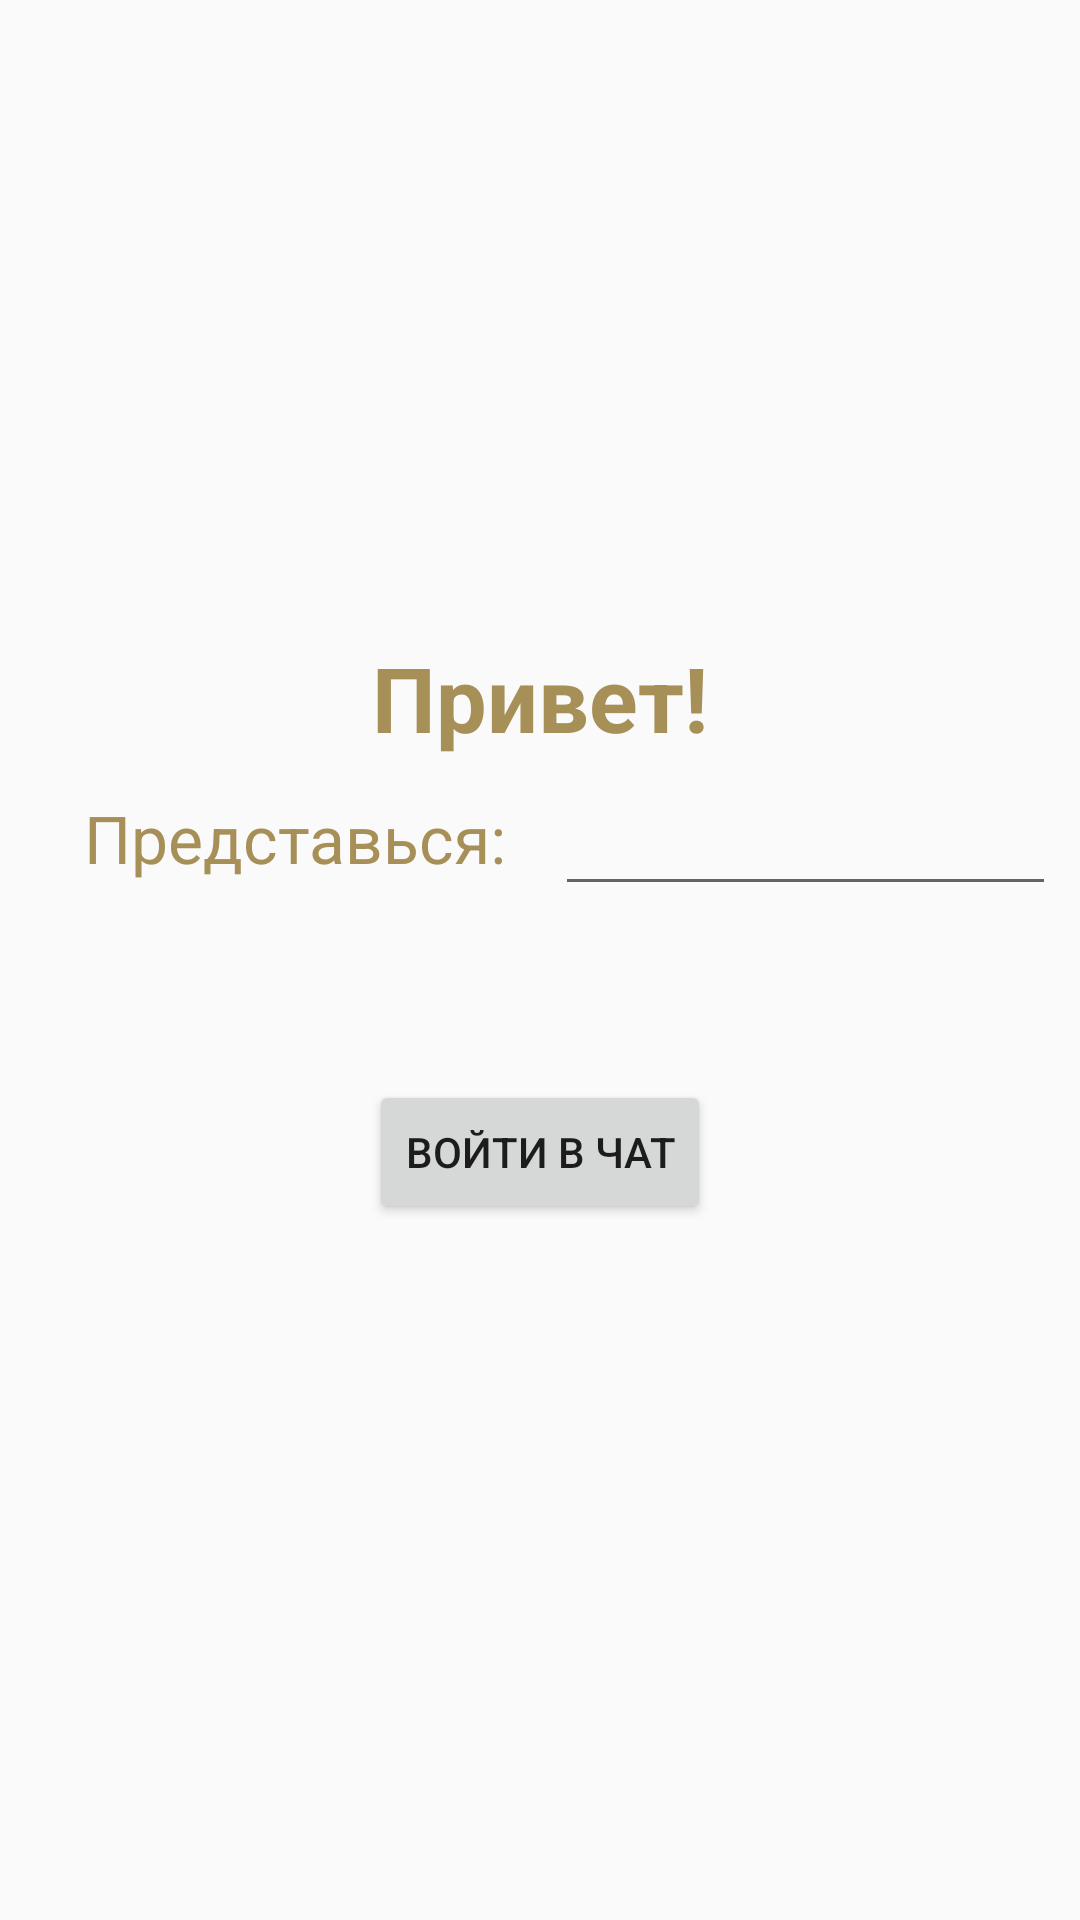

Here is an Android app screen rendered from its layout file. Give the layout XML and the strings, colors and styles it references.
<!-- AndroidManifest.xml: application theme AppTheme -->
<!-- res/layout/activity_login.xml -->
<?xml version="1.0" encoding="utf-8"?>
<layout>

    <data></data>

    <androidx.constraintlayout.widget.ConstraintLayout xmlns:android="http://schemas.android.com/apk/res/android"
        xmlns:app="http://schemas.android.com/apk/res-auto"
        xmlns:tools="http://schemas.android.com/tools"
        android:layout_width="match_parent"
        android:layout_height="match_parent">

        <TextView
            android:id="@+id/txt_hello"
            android:layout_width="wrap_content"
            android:layout_height="wrap_content"
            android:layout_centerInParent="true"
            android:layout_marginBottom="8dp"
            android:layout_marginEnd="8dp"
            android:layout_marginStart="8dp"
            android:layout_marginTop="8dp"
            android:text="Привет!"
            android:textColor="@color/colorPrimaryDark"
            android:textSize="30sp"
            android:textStyle="bold"
            app:layout_constraintBottom_toBottomOf="parent"
            app:layout_constraintEnd_toEndOf="parent"
            app:layout_constraintStart_toStartOf="parent"
            app:layout_constraintTop_toTopOf="parent"
            app:layout_constraintVertical_bias="0.35" />

        <TextView
            android:id="@+id/txt_what_your_name"
            android:layout_width="wrap_content"
            android:layout_height="wrap_content"
            android:layout_below="@+id/txt_hello"
            android:layout_marginStart="28dp"
            android:layout_marginTop="12dp"
            android:text="Представься:"
            android:textColor="@color/colorPrimaryDark"
            android:textSize="22sp"
            app:layout_constraintStart_toStartOf="parent"
            app:layout_constraintTop_toBottomOf="@+id/txt_hello" />

        <EditText
            android:id="@+id/et_your_nickname"
            android:layout_width="0dp"
            android:layout_height="wrap_content"
            android:layout_below="@+id/txt_hello"
            android:layout_marginEnd="8dp"
            android:layout_marginStart="16dp"
            android:layout_marginTop="8dp"
            android:layout_toEndOf="@id/txt_what_your_name"
            android:text=""
            android:textColor="@color/colorPrimaryDark"
            android:textSize="18sp"
            android:textStyle="italic"
            app:layout_constraintEnd_toEndOf="parent"
            app:layout_constraintHorizontal_bias="0.512"
            app:layout_constraintStart_toEndOf="@+id/txt_what_your_name"
            app:layout_constraintTop_toBottomOf="@+id/txt_hello"
            tools:text="Nick Name" />

        <Button
            android:id="@+id/btn_login"
            android:layout_width="wrap_content"
            android:layout_height="wrap_content"
            android:layout_marginBottom="8dp"
            android:layout_marginEnd="8dp"
            android:layout_marginStart="8dp"
            android:layout_marginTop="44dp"
            android:text="Войти в чат"
            app:layout_constraintBottom_toBottomOf="parent"
            app:layout_constraintEnd_toEndOf="parent"
            app:layout_constraintStart_toStartOf="parent"
            app:layout_constraintTop_toBottomOf="@+id/txt_what_your_name"
            app:layout_constraintVertical_bias="0.09" />
    </androidx.constraintlayout.widget.ConstraintLayout>
</layout>
<!-- resources referenced by this layout -->
<resources>
  <color name="colorPrimaryDark">#a78f58</color>
  <style name="AppTheme" parent="Theme.AppCompat.Light.NoActionBar">
          
          <item name="colorPrimary">@color/colorPrimary</item>
          <item name="colorPrimaryDark">@color/colorPrimaryDark</item>
          <item name="colorAccent">@color/colorAccent</item>
      </style>
  <color name="colorPrimary">#b9a679</color>
  <color name="colorAccent">#FF4081</color>
</resources>
